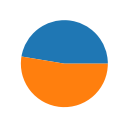

Reproduce this figure in Python. (Note: this script raises an exception after producing the figure.)
import matplotlib.pyplot as plt
plt.figure(0)
plt.subplot(3,3,1)
plt.pie([9,10])
plt.savefig('gen_image/0.jpg')